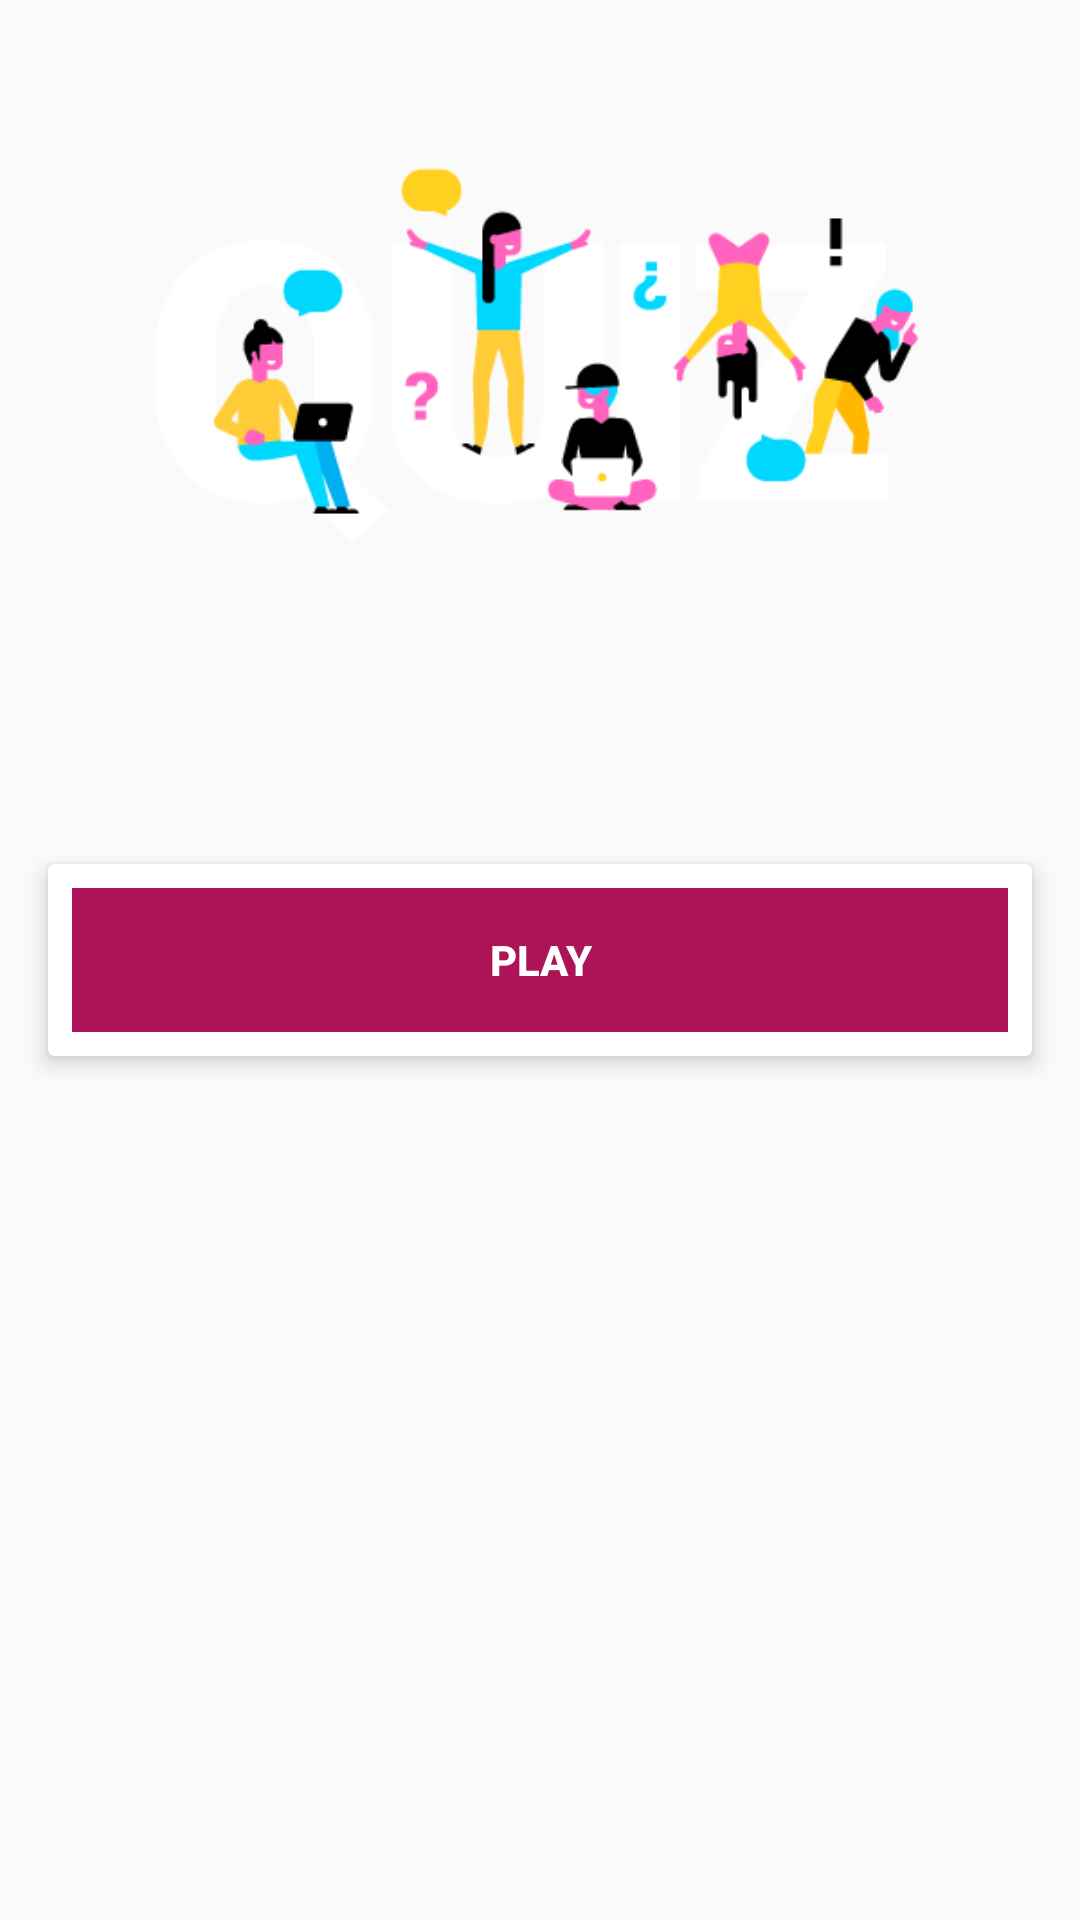

The Android layout XML behind this screen, and the referenced resources:
<!-- AndroidManifest.xml: application theme AppTheme -->
<!-- res/layout/activity_start.xml -->
<?xml version="1.0" encoding="utf-8"?>
<RelativeLayout
    xmlns:android="http://schemas.android.com/apk/res/android"
    xmlns:app="http://schemas.android.com/apk/res-auto"
    xmlns:tools="http://schemas.android.com/tools"
    android:layout_width="match_parent"
    android:layout_height="match_parent"
    android:background="@drawable/background"
    tools:context=".StartActivity">

    <ImageView
        android:id="@+id/logo"
        android:src="@drawable/logo"
        android:layout_alignParentTop="true"
        android:layout_marginTop="25dp"

        android:layout_centerHorizontal="true"
        android:layout_width="300dp"
        android:layout_height="200dp" />
    <android.support.v7.widget.CardView
        app:cardElevation="4dp"
        android:layout_centerInParent="true"
        android:layout_margin="16dp"
        android:layout_width="match_parent"
        android:layout_height="wrap_content">

        <Button
            style="@style/Widget.AppCompat.Button.Borderless"
            android:id="@+id/btnPlay"
            android:layout_margin="8dp"
            android:background="#AD1457"
            android:foreground="?android:attr/selectableItemBackground"
            android:text="PLAY"
            android:textColor="@android:color/white"
            android:textStyle="bold"
            android:theme="@style/MyButton"
            android:layout_width="match_parent"
            android:layout_height="wrap_content" />
    </android.support.v7.widget.CardView>

</RelativeLayout>
<!-- resources referenced by this layout -->
<resources>
  <!-- drawable logo: png bitmap (drawable, 16292 bytes) -->
  <style name="MyButton" parent="Theme.AppCompat.Light">
          <item name="colorControlHighlight">#1CB3Bc</item>
      </style>
  <style name="AppTheme" parent="Theme.AppCompat.Light.NoActionBar">
          
          <item name="colorPrimary">@color/colorPrimary</item>
          <item name="colorPrimaryDark">@color/colorPrimaryDark</item>
          <item name="colorAccent">@color/colorAccent</item>
      </style>
  <!-- not gathered from this repository: default colours our renderer supplied (Android Studio template values) -->
  <color name="colorPrimary">#FF6200EE</color>
  <color name="colorPrimaryDark">#FF3700B3</color>
  <color name="colorAccent">#FF03DAC5</color>
</resources>
